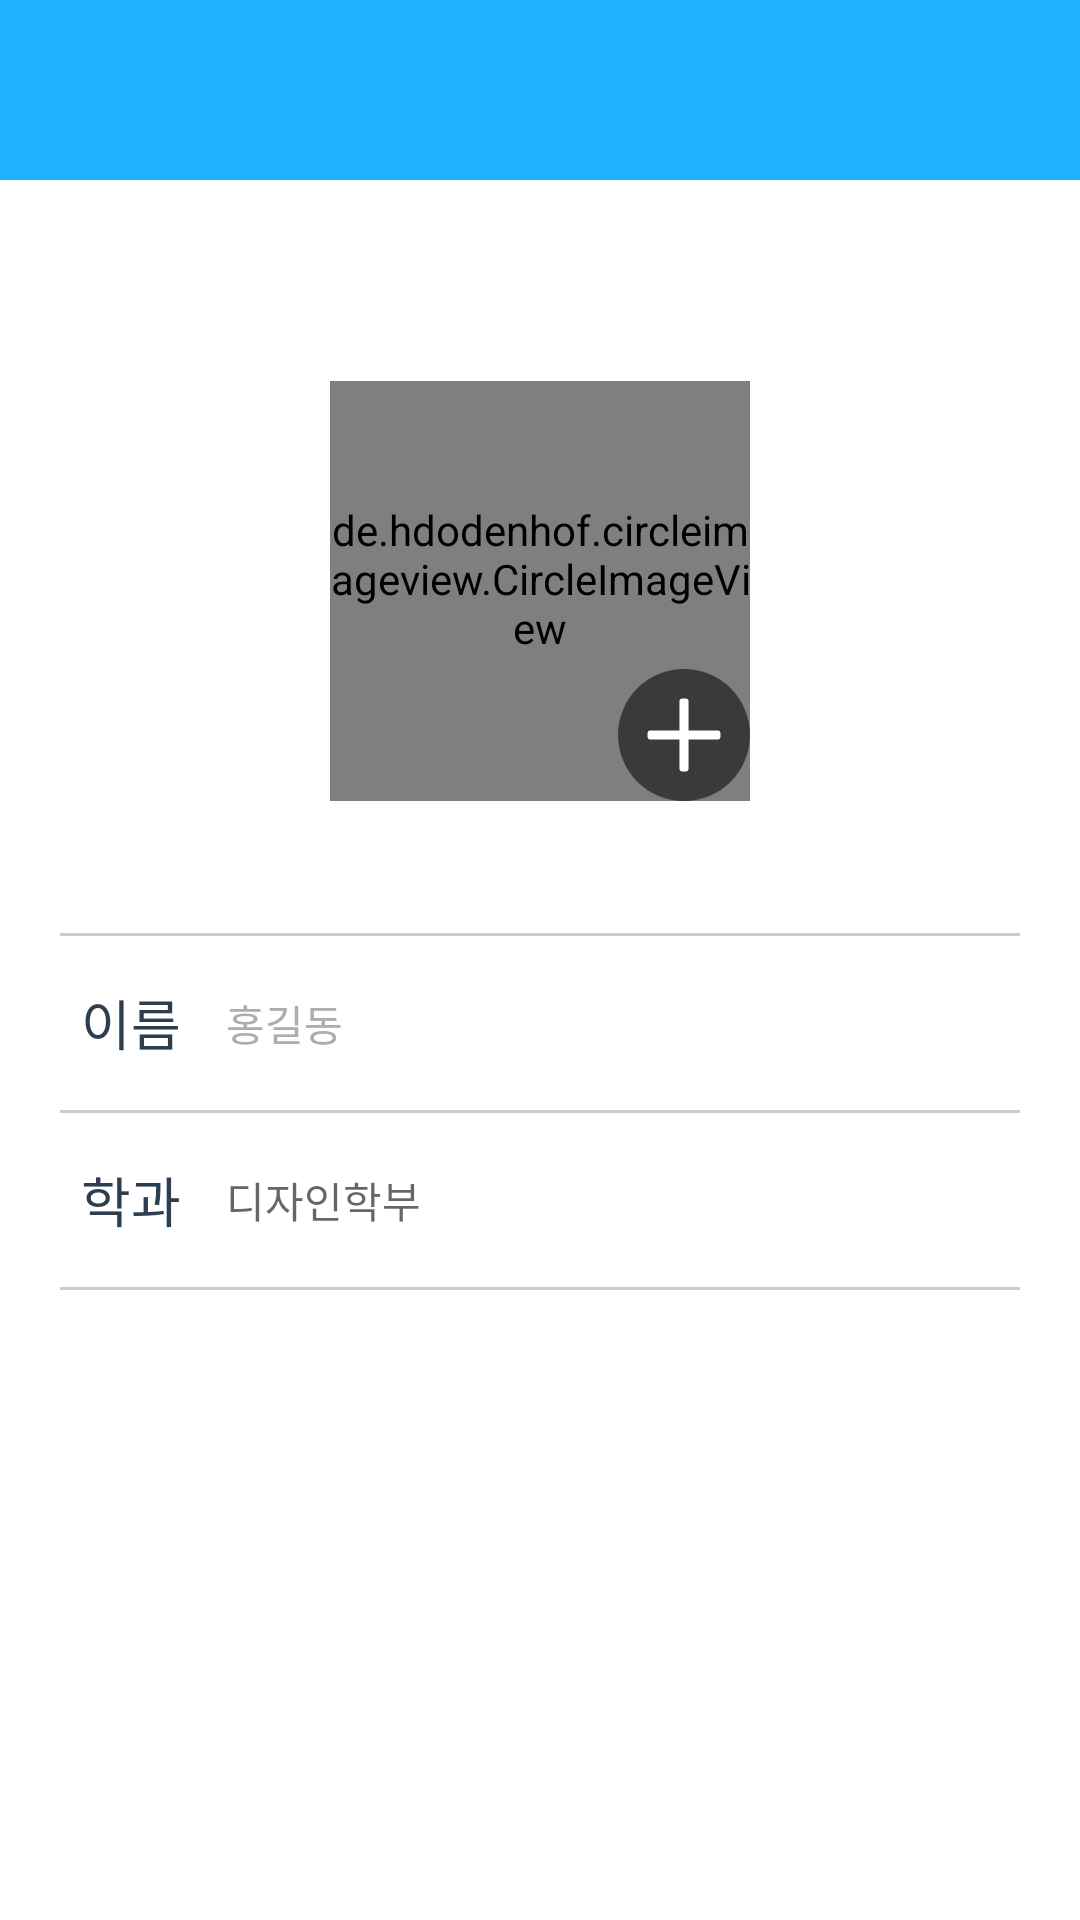

Layout XML and referenced resources for this Android screen:
<!-- AndroidManifest.xml: application theme AppTheme -->
<!-- res/layout/activity_edit_profile.xml -->
<?xml version="1.0" encoding="utf-8"?>
<LinearLayout xmlns:android="http://schemas.android.com/apk/res/android"
    android:layout_width="match_parent"
    android:layout_height="match_parent"
    android:background="@color/color_ffffff"
    android:orientation="vertical">

    <include layout="@layout/toolbar" />

    <RelativeLayout
        android:layout_width="wrap_content"
        android:layout_height="wrap_content"
        android:layout_gravity="center"
        android:layout_marginTop="67dp"
        android:layout_marginBottom="44dp">

        <de.hdodenhof.circleimageview.CircleImageView
            android:id="@+id/iv_profile"
            android:layout_width="140dp"
            android:layout_height="140dp"
            android:paddingBottom="8dp"
            android:src="@drawable/edit_profile" />

        <ImageView
            android:id="@+id/btn_add_picture"
            android:layout_width="wrap_content"
            android:layout_height="wrap_content"
            android:layout_alignEnd="@+id/iv_profile"
            android:layout_alignBottom="@+id/iv_profile"
            android:src="@drawable/add_profile_picture" />

    </RelativeLayout>

    <View
        android:layout_width="match_parent"
        android:layout_height="1dp"
        android:layout_marginStart="20dp"
        android:layout_marginEnd="20dp"
        android:background="@color/color_cccccc" />

    <LinearLayout
        android:layout_width="wrap_content"
        android:layout_height="58dp"
        android:layout_marginStart="27dp"
        android:gravity="center_vertical"
        android:orientation="horizontal">

        <TextView
            android:layout_width="wrap_content"
            android:layout_height="wrap_content"
            android:text="이름"
            android:textColor="@color/color_2d3e51"
            android:textSize="18sp" />

        <TextView
            android:id="@+id/tv_name"
            android:layout_width="wrap_content"
            android:layout_height="wrap_content"
            android:layout_marginStart="15dp"
            android:text="홍길동"
            android:textColor="@color/color_adadad"
            android:textSize="14sp" />

    </LinearLayout>

    <View
        android:layout_width="match_parent"
        android:layout_height="1dp"
        android:layout_marginStart="20dp"
        android:layout_marginEnd="20dp"
        android:background="@color/color_cccccc" />

    <LinearLayout
        android:layout_width="wrap_content"
        android:layout_height="58dp"
        android:layout_marginStart="27dp"
        android:gravity="center_vertical"
        android:orientation="horizontal">

        <TextView
            android:layout_width="wrap_content"
            android:layout_height="wrap_content"
            android:text="학과"
            android:textColor="@color/color_2d3e51"
            android:textSize="18sp" />

        <TextView
            android:id="@+id/tv_major"
            android:layout_width="wrap_content"
            android:layout_height="wrap_content"
            android:layout_marginStart="15dp"
            android:hint="디자인학부"
            android:textColor="@color/color_adadad"
            android:textSize="14sp" />

    </LinearLayout>

    <View
        android:layout_width="match_parent"
        android:layout_height="1dp"
        android:layout_marginStart="20dp"
        android:layout_marginEnd="20dp"
        android:background="@color/color_cccccc" />

</LinearLayout>
<!-- res/layout/toolbar.xml (included above) -->
<?xml version="1.0" encoding="utf-8"?>
<androidx.appcompat.widget.Toolbar xmlns:android="http://schemas.android.com/apk/res/android"
    xmlns:app="http://schemas.android.com/apk/res-auto"
    android:id="@+id/toolbar"
    android:layout_width="match_parent"
    android:layout_height="60dp"
    android:background="@color/color_1eb1fc"
    app:contentInsetStart="0dp"
    app:contentInsetEnd="0dp">

    <androidx.appcompat.widget.AppCompatImageButton
        android:id="@+id/toolbar_left_btn"
        android:layout_width="wrap_content"
        android:layout_height="wrap_content"
        android:padding="6dp"
        android:layout_marginStart="18dp"
        android:background="?android:selectableItemBackgroundBorderless"/>

    <TextView
        android:id="@+id/toolbar_title"
        android:layout_width="wrap_content"
        android:layout_height="wrap_content"
        android:layout_gravity="center"
        android:textColor="@color/color_ffffff"
        android:textSize="18sp"
        android:textStyle="bold"/>








        <androidx.appcompat.widget.AppCompatImageButton
            android:id="@+id/toolbar_right_image"
            android:layout_width="wrap_content"
            android:layout_height="wrap_content"
            android:layout_gravity="end"
            android:layout_marginEnd="18dp"
            android:padding="6dp"
            android:background="?android:selectableItemBackgroundBorderless"/>

        <TextView
            android:id="@+id/toolbar_right_text"
            android:layout_width="wrap_content"
            android:layout_height="wrap_content"
            android:textColor="@color/color_ffffff"
            android:textSize="16sp"
            android:textStyle="bold"
            android:layout_gravity="end"
            android:layout_marginEnd="18dp"
            android:padding="6dp"
            android:background="?android:selectableItemBackgroundBorderless"/>



</androidx.appcompat.widget.Toolbar>
<!-- resources referenced by this layout -->
<resources>
  <color name="color_1eb1fc">#1eb1fc</color>
  <color name="color_2d3e51">#2d3e51</color>
  <color name="color_adadad">#adadad</color>
  <color name="color_cccccc">#cccccc</color>
  <color name="color_ffffff">#ffffff</color>
  <!-- drawable add_profile_picture: png bitmap (drawable-hdpi, 1556 bytes) -->
  <!-- drawable edit_profile: png bitmap (drawable-hdpi, 11186 bytes) -->
  <style name="AppTheme" parent="Theme.AppCompat.Light.NoActionBar">
          
          <item name="colorPrimary">@color/colorPrimary</item>
          <item name="colorPrimaryDark">@color/colorPrimaryDark</item>
          <item name="colorAccent">@color/colorAccent</item>
          <item name="android:statusBarColor">@color/color_1eb1fc</item>
          <item name="android:navigationBarColor">@color/color_ffffff</item>
      </style>
  <color name="colorPrimary">#13b1ff</color>
  <color name="colorPrimaryDark">#13b1ff</color>
  <color name="colorAccent">#1b2d42</color>
</resources>
